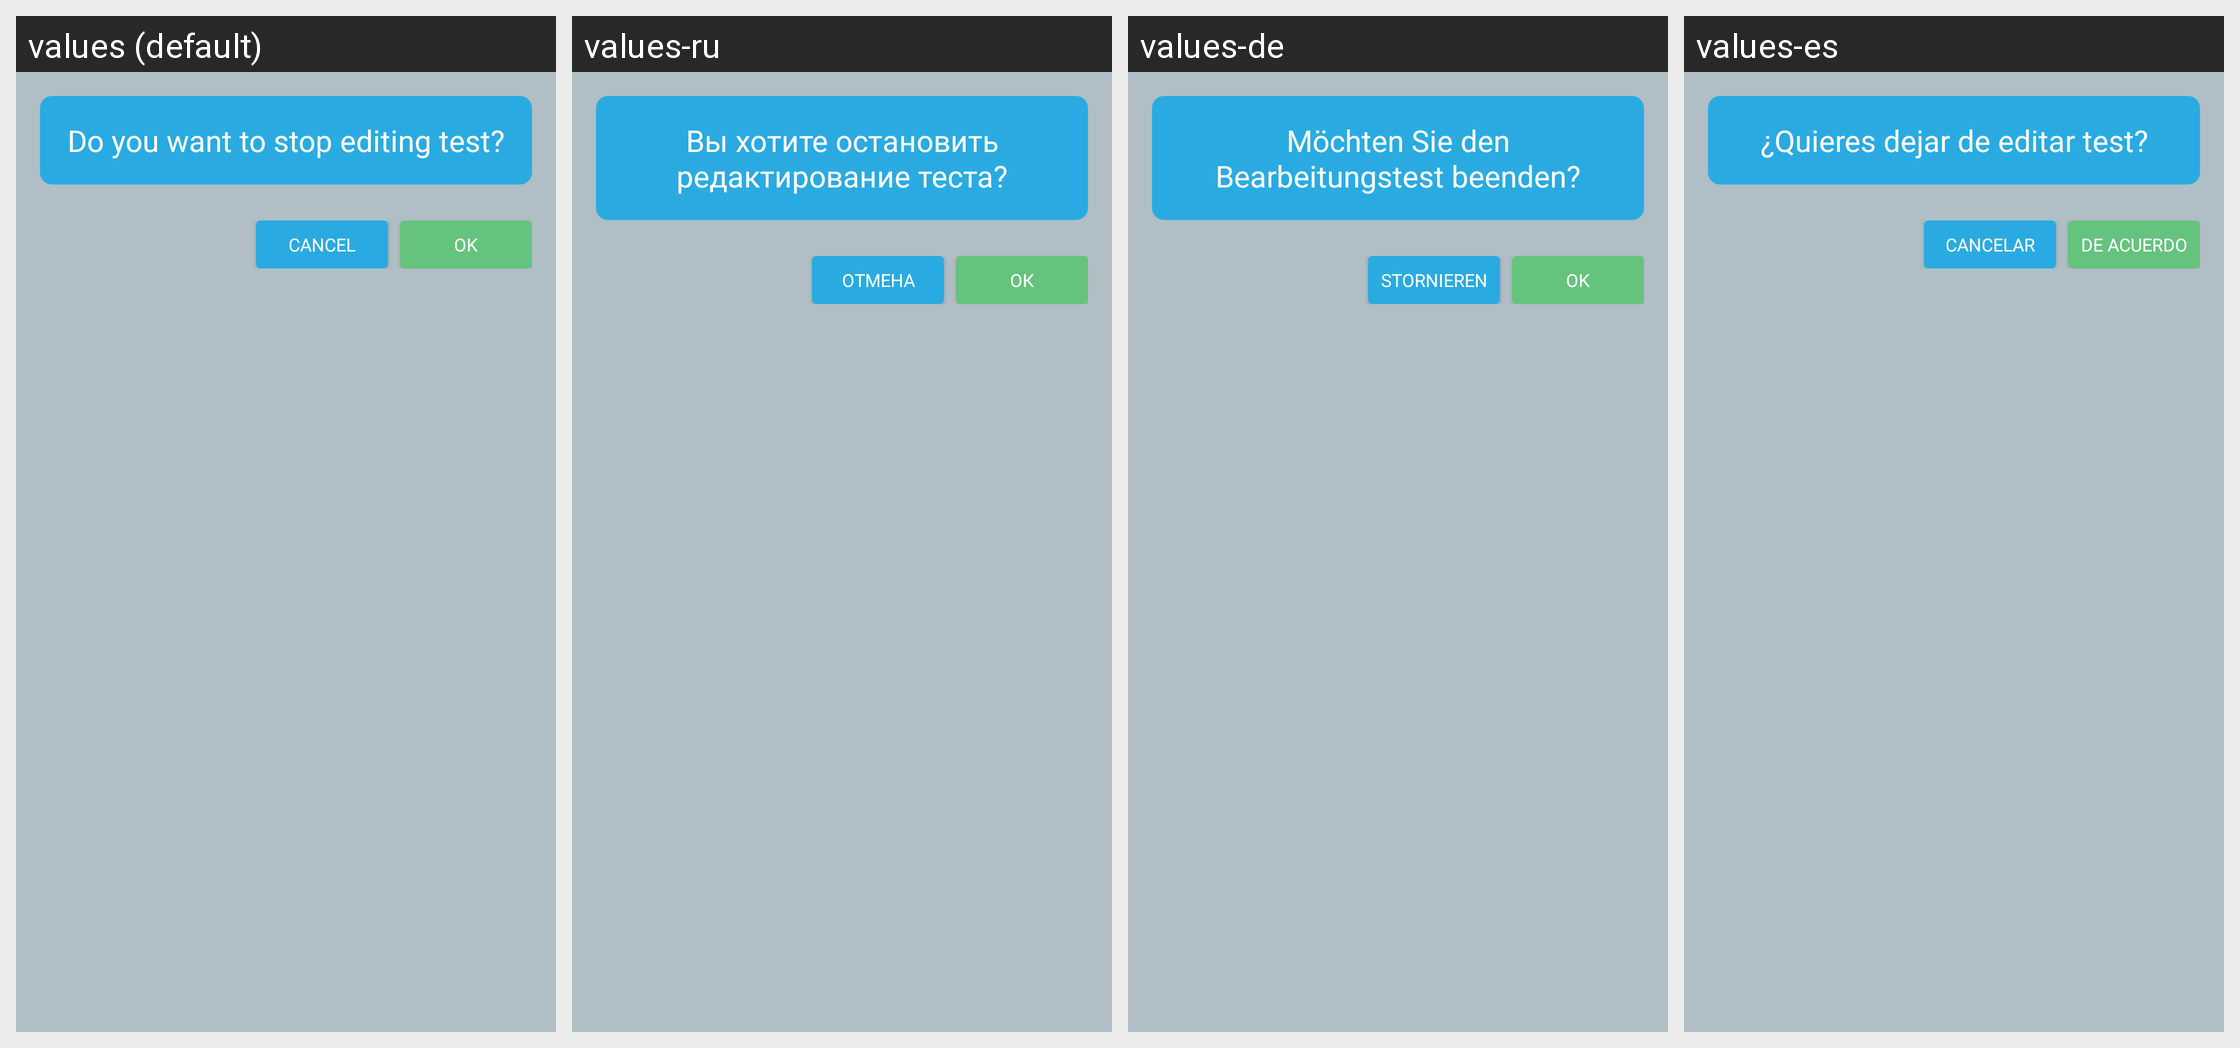

Locale-by-locale string values for the Android screen shown in this grid:
Android screen res/layout/dialog_stop_editing_test.xml rendered under 4 locales, left to right: values (default), values-ru, values-de, values-es. Device: Nexus 5 (rendered at 1080×1920; each locale shown at half size, 540×960, under a caption strip naming it); theme AppMainTheme.
Other locales in the repository, not shown: values-hi, values-ru-rRU, values-uk-rUA, values-zh-rCN.
Strings drawn on this screen, with the default value and each locale's value (text and hints the layout hard-codes, and strings that could not be matched under every locale, appear in the picture but are not listed):

stop_edit_test
  values: Do you want to stop editing test?
  values-ru: Вы хотите остановить редактирование теста?
  values-de: Möchten Sie den Bearbeitungstest beenden?
  values-es: ¿Quieres dejar de editar test?

cancel
  values: CANCEL
  values-ru: ОТМЕНА
  values-de: STORNIEREN
  values-es: CANCELAR

ok
  values: OK
  values-ru: ОК
  values-de: OK
  values-es: DE ACUERDO
